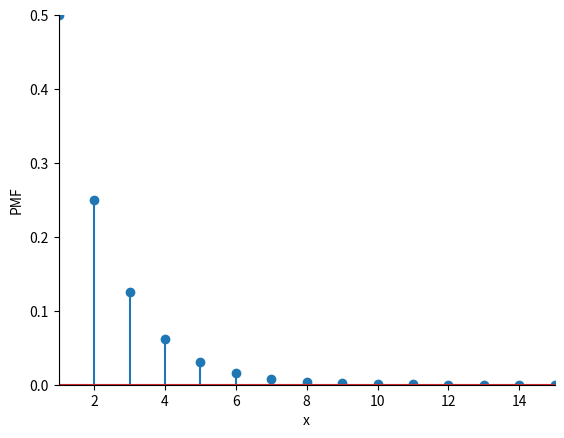
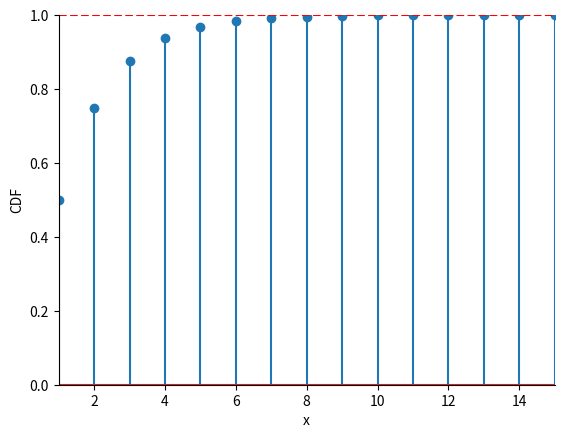
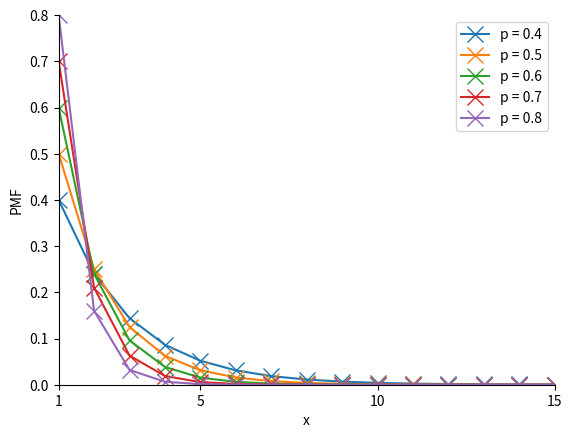

Reproduce these figures in Python, in order.


###############
# Authored by Weisheng Jiang
# Book 5  |  From Basic Arithmetic to Machine Learning
# Published and copyrighted by Tsinghua University Press
# Beijing, China, 2022
###############

from scipy.stats import geom
import matplotlib.pyplot as plt
import numpy as np

p = 0.5

mean,var,skew,kurt = geom.stats(p,moments='mvsk')
print('Expectation, Variance, Skewness, Kurtosis: ', mean, var, skew, kurt)

k_range = np.arange(1,15 + 1)
# PMF versus x

fig, ax = plt.subplots()

plt.stem(k_range, geom.pmf(k_range, p))

plt.xlabel('x')
plt.ylabel('PMF')
plt.gca().spines['right'].set_visible(False)
plt.gca().spines['top'].set_visible(False)
plt.gca().yaxis.set_ticks_position('left')
plt.gca().xaxis.set_ticks_position('bottom')
plt.xlim(1,k_range.max())
plt.ylim(0,p)

# CDF versus x

fig, ax = plt.subplots()

plt.stem(k_range, geom.cdf(k_range, p))
plt.axhline(y = 1, color = 'r', linestyle = '--')

plt.xlabel('x')
plt.ylabel('CDF')
plt.gca().spines['right'].set_visible(False)
plt.gca().spines['top'].set_visible(False)
plt.gca().yaxis.set_ticks_position('left')
plt.gca().xaxis.set_ticks_position('bottom')
plt.xlim(1,k_range.max())
plt.ylim(0,1)

# PMF versus x as p varies

k_range = np.arange(1,16)

fig, ax = plt.subplots()

for p in [0.4,0.5,0.6,0.7,0.8]:
    plt.plot(
        k_range,
        geom.pmf(k_range, p),
        marker='x',
        markersize=12,
        label=f'p = {str(p)}',
    )

plt.xlabel('x')
plt.ylabel('PMF')
plt.gca().spines['right'].set_visible(False)
plt.gca().spines['top'].set_visible(False)
plt.gca().yaxis.set_ticks_position('left')
plt.gca().xaxis.set_ticks_position('bottom')
plt.xlim(1,k_range.max())
plt.ylim(0,0.8)
plt.xticks([1,5,10,15])
plt.legend()
